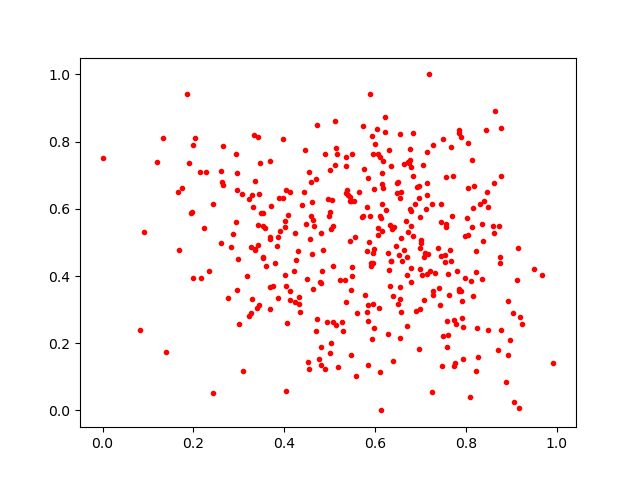

The table this chart was drawn from, first rows:
0.5904579, 0.4383753
0.1197, 0.7406
0.3527, 0.4562
0.7746, 0.2688
0.7261, 0.6144
0.8218, 0.475
0.5982, 0.6593
0.5547, 0.6241
0.5456, 0.6355
0.4618, 0.465
0.8146, 0.6018
0.5407, 0.6425
0.6102, 0.7548
0.5946, 0.7627
0.6506, 0.6792
0.4524, 0.1431
0.4085, 0.5818
0.7023, 0.4039
0.8768, 0.8398
0.4435, 0.6501
0.5036, 0.5395
0.5082, 0.2637
0.9232, 0.2578
0.3181, 0.4013
0.5898, 0.9403
0.3969, 0.8069
0.5811, 0.2927
0.4792, 0.3818
0.6799, 0.5922
0.7855, 0.8347
0.6548, 0.8234
0.1401, 0.1753
0.5284, 0.2361
0.7175, 0.4668
0.7711, 0.6965
0.5898, 0.5781
0.3532, 0.588
0.7492, 0.2218
0.607, 0.5208
0.641, 0.547
0.4621, 0.6214
0.5481, 0.4278
0.2602, 0.4985
0.7447, 0.4584
0.8606, 0.5496
0.6772, 0.7765
0.7611, 0.4065
0.7057, 0.7315
0.296, 0.7053
0.4714, 0.271
0.5167, 0.7627
0.2349, 0.4159
0.3263, 0.4859
0.506, 0.6262
0.4707, 0.689
0.5594, 0.2887
0.6879, 0.6135
0.5973, 0.4816
0.6587, 0.4438
0.44, 0.6099
0.8763, 0.6984
... 327 more rows
